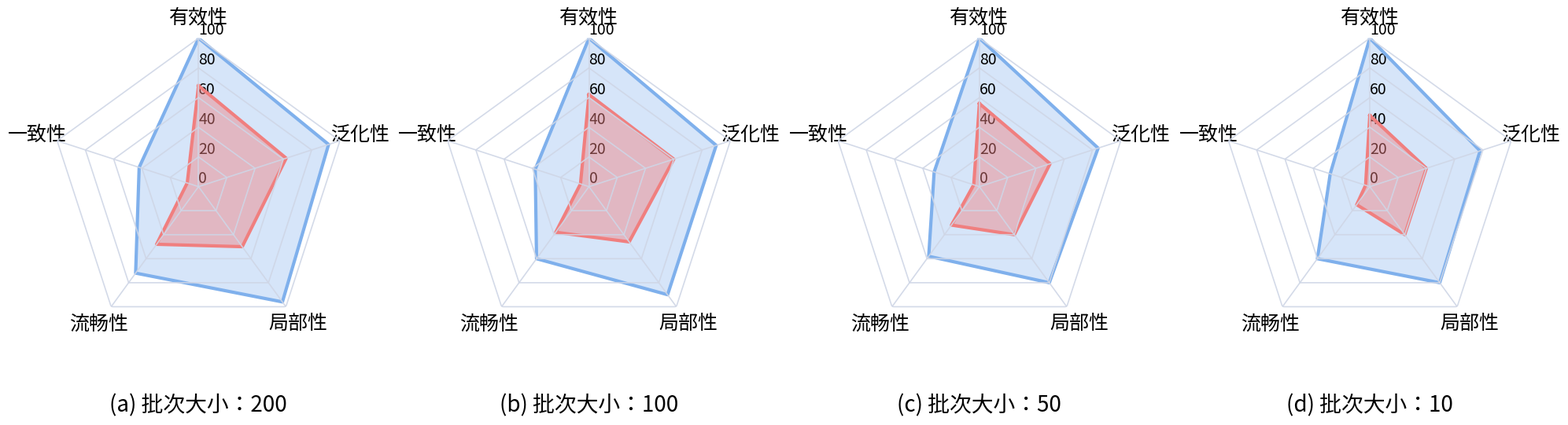

Reproduce this figure in Python.
import numpy as np
import matplotlib.pyplot as plt
import matplotlib.font_manager as fm
import matplotlib

# =========================
# 中文字体
# =========================
font_path = "/usr/share/fonts/opentype/noto/NotoSansCJK-Regular.ttc"
font_prop = fm.FontProperties(fname=font_path)
matplotlib.rcParams["axes.unicode_minus"] = False

# =========================
# 数据
# 顺序：
# 有效性 / 泛化性 / 局部性 / 流畅性 / 一致性
# =========================
categories = ["有效性", "泛化性", "局部性", "流畅性", "一致性"]
titles = [
    "(a) 批次大小：200",
    "(b) 批次大小：100",
    "(c) 批次大小：50",
    "(d) 批次大小：10"
]

blue_data = {
    "200": [100, 92, 96, 72, 42],
    "100": [100, 90, 90, 60, 38],
    "50":  [100, 84, 80, 58, 32],
    "10":  [100, 78, 80, 60, 28],
}

red_data = {
    "200": [68, 62, 50, 48, 8],
    "100": [62, 60, 46, 38, 6],
    "50":  [56, 50, 40, 32, 4],
    "10":  [48, 40, 40, 15, 3],
}

def draw_radar(ax, vals_blue, vals_red, categories, title):
    N = len(categories)
    angles = np.linspace(0, 2 * np.pi, N, endpoint=False).tolist()
    angles += angles[:1]

    vals_blue = vals_blue + vals_blue[:1]
    vals_red = vals_red + vals_red[:1]

    ax.set_theta_offset(np.pi / 2)
    ax.set_theta_direction(-1)

    # 隐藏默认分类标签，后面手动画
    ax.set_xticks(angles[:-1])
    ax.set_xticklabels([])

    # 半径刻度
    ax.set_ylim(0, 100)
    yticks = [0, 20, 40, 60, 80, 100]
    ax.set_yticks(yticks)
    ax.set_yticklabels(["0", "20", "40", "60", "80", "100"], fontsize=14)
    ax.set_rlabel_position(0)

    # 关闭默认网格和边框
    ax.grid(False)
    ax.spines["polar"].set_visible(False)

    # 填充
    ax.fill(angles, vals_blue, color="#8ab7f0", alpha=0.35, zorder=1)
    ax.fill(angles, vals_red, color="#f07f7f", alpha=0.45, zorder=2)

    # 轮廓
    ax.plot(angles, vals_blue, color="#7fb0ec", linewidth=3, zorder=3)
    ax.plot(angles, vals_red, color="#f07f7f", linewidth=3, zorder=4)

    # 手动画网格线
    grid_color = "#cfd6e6"
    for r in yticks[1:]:
        rs = [r] * len(angles)
        ax.plot(angles, rs, color=grid_color, linewidth=1.2, alpha=0.9, zorder=5)

    for ang in angles[:-1]:
        ax.plot([ang, ang], [0, 100], color=grid_color, linewidth=1.2, alpha=0.9, zorder=5)

    # 手动画类别标签：把半径设得比100更大一点，例如 112
    label_radius = 114
    for ang, lab in zip(angles[:-1], categories):
        ax.text(
            ang, label_radius, lab,
            fontproperties=font_prop,
            fontsize=18,
            ha="center",
            va="center"
        )

    # 标题
    ax.set_title(title, y=-0.28, fontproperties=font_prop, fontsize=20)

# =========================
# 作图
# =========================
fig, axes = plt.subplots(1, 4, figsize=(20, 6), subplot_kw=dict(polar=True))

for ax, key, title in zip(axes, ["200", "100", "50", "10"], titles):
    draw_radar(ax, blue_data[key], red_data[key], categories, title)

plt.tight_layout()
plt.savefig("radar_batchsize_cn_fixed2.png", dpi=300, bbox_inches="tight")
plt.show()
